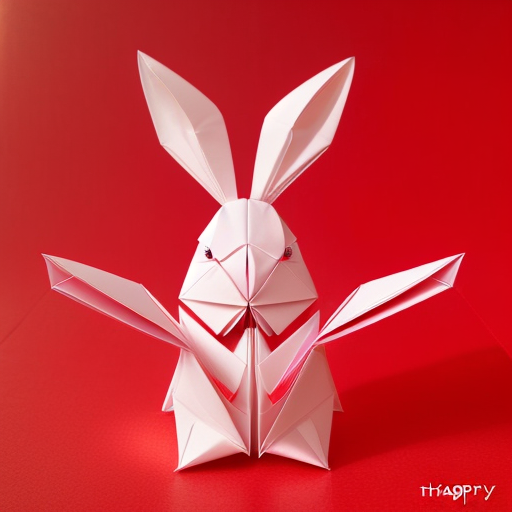
Generation parameters embedded in this image by AUTOMATIC1111 Stable Diffusion web UI or a fork of it (Forge, ...) (PNG 'parameters' text chunk):
(((masterpiece))), best quality,
((Chinese origami art of a cute happy smiling rabbit)), ((complicated origami with many paper layers)), ((every paper layer with shadows)), (red background), single color on each paper layer, front light, (detailed accurate rabbit face), three-dimensional, (white color paper grass), (happy face)
Negative prompt: ((blurry)), watermark, signature, text, weird face, human hands, human fingers, green
Steps: 32, Sampler: Euler a, CFG scale: 9.5, Seed: 1887930090, Size: 512x512, Model hash: 3d12f43543, Model: realisticVisionV12_v12